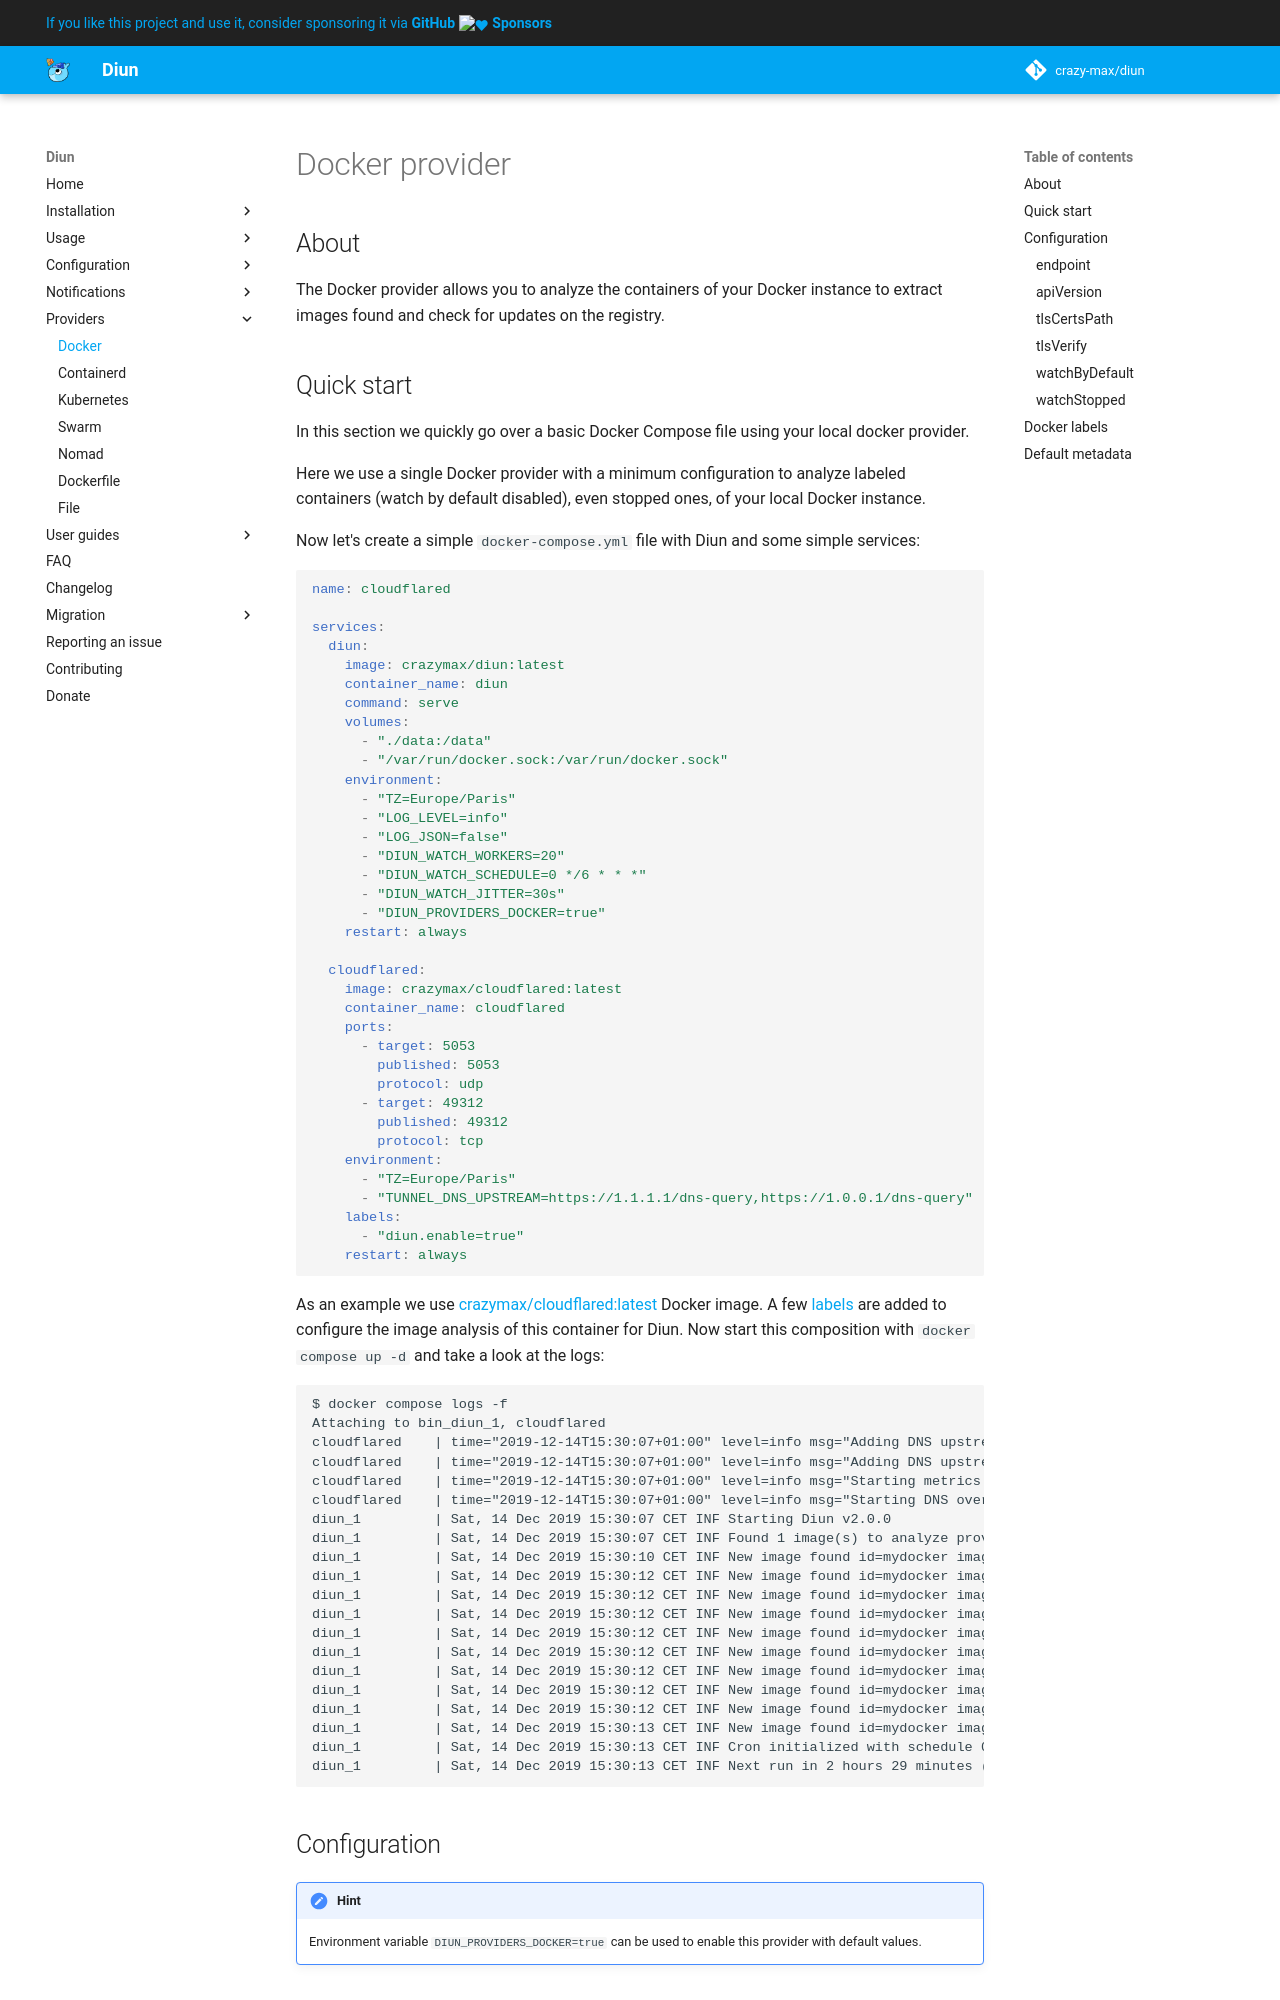

repository: crazy-max/diun · page: providers/docker/index.html · generator: mkdocs

# Docker provider

## About

The Docker provider allows you to analyze the containers of your Docker instance
to extract images found and check for updates on the registry.

## Quick start

In this section we quickly go over a basic Docker Compose file using your local
docker provider.

Here we use a single Docker provider with a minimum configuration to analyze
labeled containers (watch by default disabled), even stopped ones, of your
local Docker instance.

Now let's create a simple `docker-compose.yml` file with Diun and some simple
services:

```yaml
name: cloudflared

services:
  diun:
    image: crazymax/diun:latest
    container_name: diun
    command: serve
    volumes:
      - "./data:/data"
      - "/var/run/docker.sock:/var/run/docker.sock"
    environment:
      - "TZ=Europe/Paris"
      - "LOG_LEVEL=info"
      - "LOG_JSON=false"
      - "DIUN_WATCH_WORKERS=20"
      - "DIUN_WATCH_SCHEDULE=0 */6 * * *"
      - "DIUN_WATCH_JITTER=30s"
      - "DIUN_PROVIDERS_DOCKER=true"
    restart: always

  cloudflared:
    image: crazymax/cloudflared:latest
    container_name: cloudflared
    ports:
      - target: 5053
        published: 5053
        protocol: udp
      - target: 49312
        published: 49312
        protocol: tcp
    environment:
      - "TZ=Europe/Paris"
      - "TUNNEL_DNS_UPSTREAM=https://1.1.1.1/dns-query,https://1.0.0.1/dns-query"
    labels:
      - "diun.enable=true"
    restart: always
```

As an example we use [crazymax/cloudflared:latest](https://github.com/crazy-max/docker-cloudflared)
Docker image. A few [labels](#docker-labels) are added to configure the image
analysis of this container for Diun. Now start this composition with
`docker compose up -d` and take a look at the logs:
